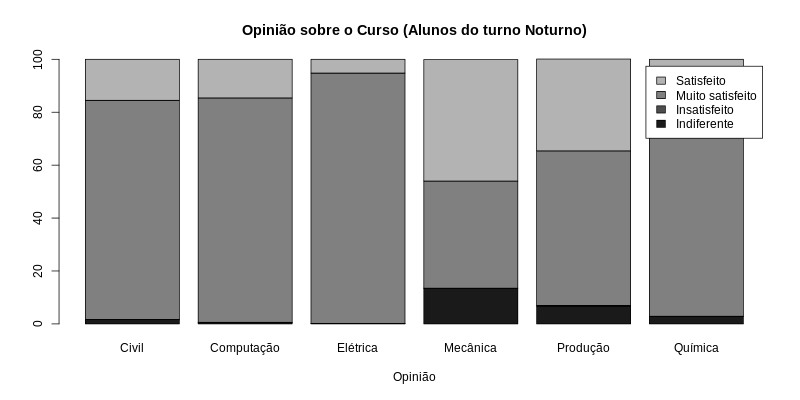

Data behind this chart, as committed beside it:
Civil, Computação, Elétrica, Mecânica, Produção, Química
Indiferente, 1.7, 0.5, 0.2, 13.5, 6.7, 2.9
Insatisfeito, 0.0, 0.1, 0.0, 0.0, 0.3, 0.0
Muito satisfeito, 82.8, 84.8, 94.6, 40.5, 58.4, 68.3
Satisfeito, 15.5, 14.6, 5.2, 45.9, 34.7, 28.8
